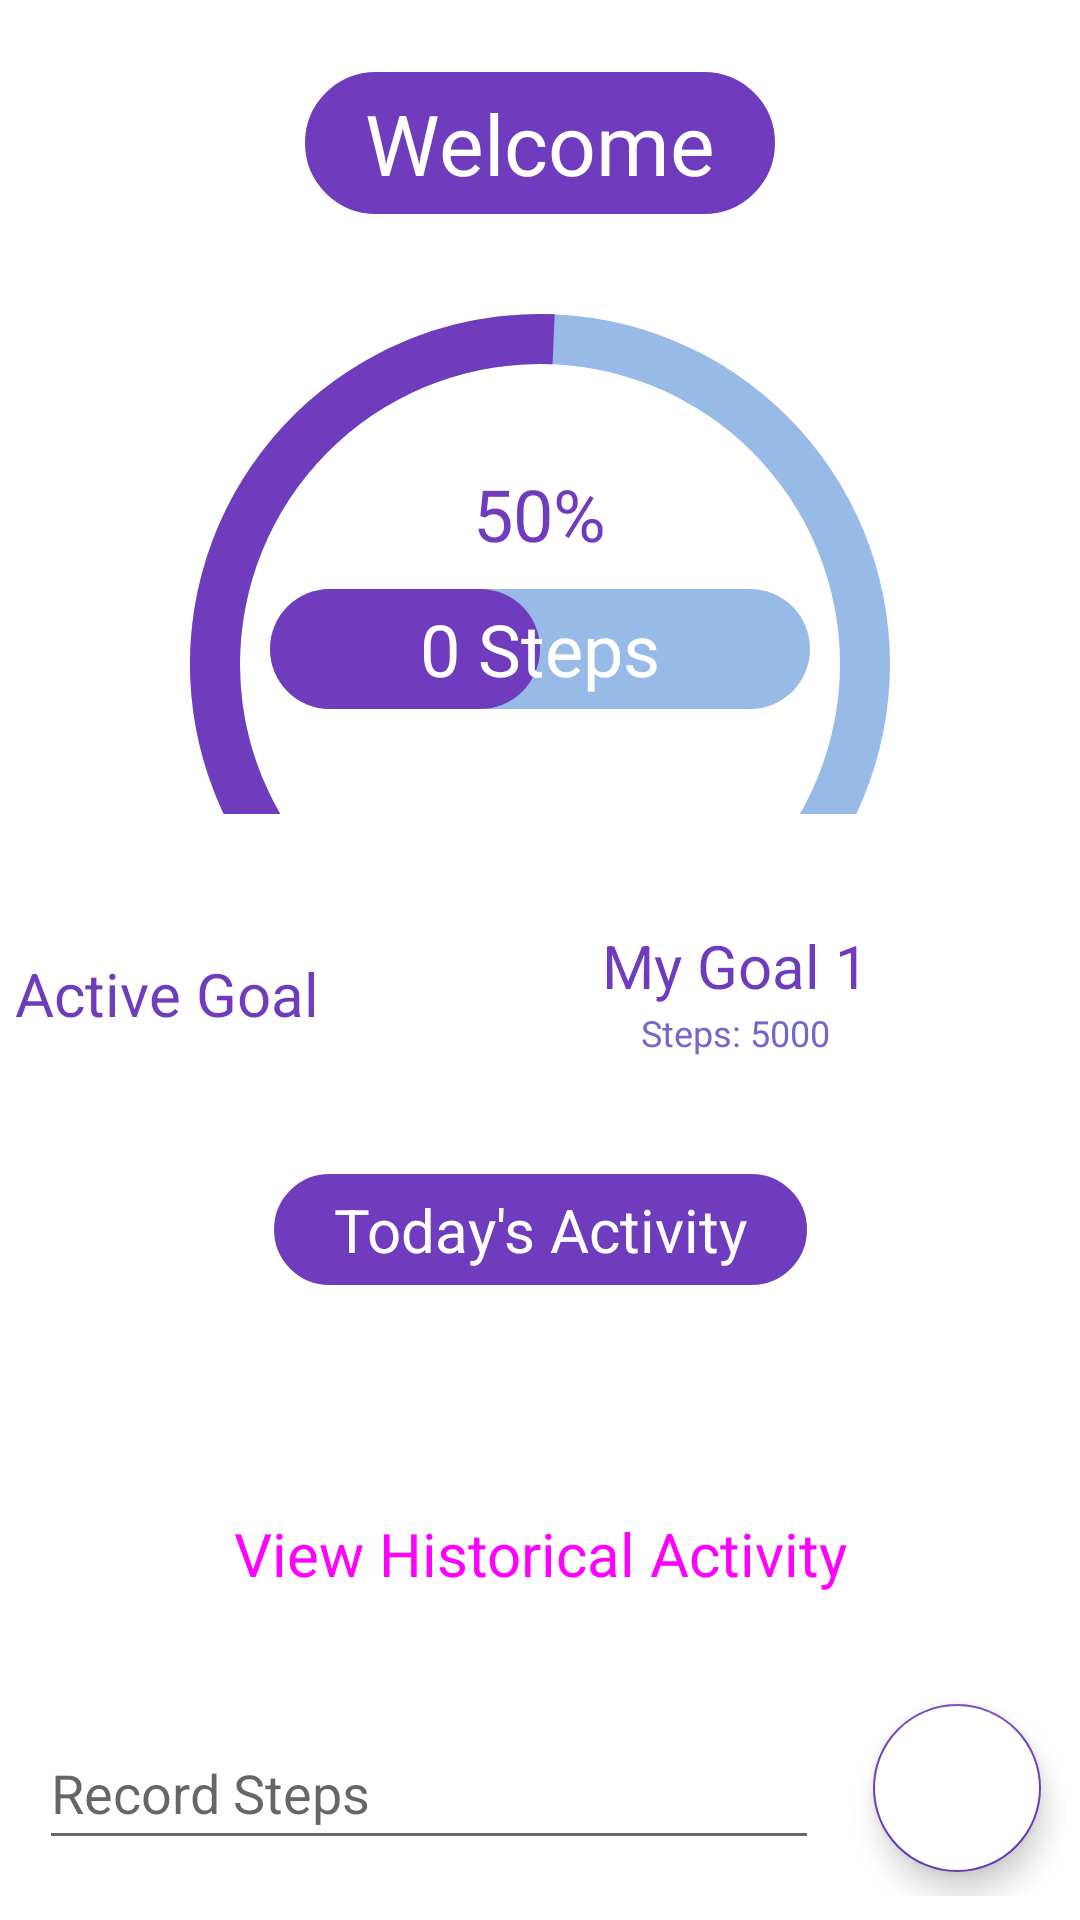

Reconstruct the res/layout file that produces this screen, plus the resources it refers to.
<!-- AndroidManifest.xml: application theme Theme.KeepFit_Kotlin -->
<!-- res/layout/fragment_home.xml -->
<?xml version="1.0" encoding="utf-8"?>
<androidx.constraintlayout.widget.ConstraintLayout xmlns:android="http://schemas.android.com/apk/res/android"
    xmlns:app="http://schemas.android.com/apk/res-auto"
    xmlns:tools="http://schemas.android.com/tools"
    android:layout_width="match_parent"
    android:layout_height="match_parent"
    tools:context=".ui.MainActivity">

    <TextView
        android:id="@+id/lblTitle"
        android:layout_width="wrap_content"
        android:layout_height="wrap_content"
        android:layout_marginTop="24dp"
        android:background="@drawable/rounded_corners"
        android:paddingLeft="20dp"
        android:paddingRight="20dp"
        android:text="Welcome"
        android:textColor="@color/white"
        android:textSize="28sp"
        app:layout_constraintEnd_toEndOf="parent"
        app:layout_constraintStart_toStartOf="parent"
        app:layout_constraintTop_toTopOf="parent" />

    <FrameLayout
        android:id="@+id/flStepsTracker"
        android:layout_width="wrap_content"
        android:layout_height="200dp"
        app:layout_constraintEnd_toEndOf="parent"
        app:layout_constraintHorizontal_bias="0.5"
        app:layout_constraintStart_toStartOf="parent"
        app:layout_constraintTop_toBottomOf="@+id/lblTitle">

        <ProgressBar
            android:id="@+id/pbCircularTracker"
            android:layout_width="300dp"
            android:layout_height="300dp"
            android:indeterminateOnly="false"
            android:progress="34"
            android:progressDrawable="@drawable/circular_tracker" />

        <TextView
            android:id="@+id/lblPercent"
            android:layout_width="wrap_content"
            android:layout_height="wrap_content"
            android:layout_gravity="center"
            android:text="50%"
            android:textColor="@color/main_color_1"
            android:textSize="24sp" />

        <ProgressBar
            android:id="@+id/pbStepsBar"
            style="?android:attr/progressBarStyleHorizontal"
            android:layout_width="180dp"
            android:layout_height="40dp"
            android:layout_gravity="center"
            android:layout_marginTop="45dp"
            android:indeterminate="false"
            android:indeterminateOnly="false"
            android:progress="50"
            android:progressDrawable="@drawable/progress_bar_horiz" />

        <TextView
            android:id="@+id/lblSteps"
            android:layout_width="wrap_content"
            android:layout_height="wrap_content"
            android:layout_gravity="center"
            android:layout_marginTop="45dp"
            android:text="0 Steps"
            android:textColor="@color/white"
            android:textSize="24sp" />

    </FrameLayout>


    <FrameLayout
        android:id="@+id/flCurrentGoal"
        android:layout_width="350dp"
        android:layout_height="wrap_content"
        android:layout_marginTop="32dp"
        app:layout_constraintEnd_toEndOf="parent"
        app:layout_constraintHorizontal_bias="0.5"
        app:layout_constraintStart_toStartOf="parent"
        app:layout_constraintTop_toBottomOf="@+id/flStepsTracker">

        <TextView
            android:layout_width="wrap_content"
            android:layout_height="wrap_content"
            android:layout_gravity="left|center_vertical"
            android:text="Active Goal"
            android:textColor="@color/main_color_1"
            android:textSize="20sp" />

        <FrameLayout
            android:id="@+id/flBtnGoal"
            android:layout_width="220dp"
            android:layout_height="wrap_content"
            android:layout_gravity="right">

            <Button
                android:id="@+id/btnActiveGoal"
                style="@style/Widget.Material3.Button.OutlinedButton"
                android:layout_width="match_parent"
                android:layout_height="56dp"
                app:strokeColor="@color/main_color_1"
                android:backgroundTint="@color/white"
                android:elevation="@dimen/cardview_default_elevation"/>

            <TextView
                android:id="@+id/lblCurGoalName"
                android:layout_width="match_parent"
                android:layout_height="match_parent"
                android:gravity="top|center_horizontal"
                android:paddingTop="5dp"
                android:text="My Goal 1"
                android:textColor="@color/main_color_1"
                android:textSize="20sp"
                android:translationZ="10dp" />

            <TextView
                android:id="@+id/lblCurGoalSteps"
                android:layout_width="match_parent"
                android:layout_height="match_parent"
                android:gravity="bottom|center_horizontal"
                android:paddingBottom="7dp"
                android:text="Steps: 5000"
                android:textColor="@color/main_color_2"
                android:textSize="12sp"
                android:translationZ="10dp" />

        </FrameLayout>

    </FrameLayout>

    <FrameLayout
        android:id="@+id/flHistoryContainer"
        android:layout_width="340dp"
        android:layout_height="0dp"
        android:layout_marginTop="16dp"
        app:layout_constraintBottom_toTopOf="@+id/btnViewHistory"
        app:layout_constraintEnd_toEndOf="parent"
        app:layout_constraintHorizontal_bias="0.5"
        app:layout_constraintStart_toStartOf="parent"
        app:layout_constraintTop_toBottomOf="@+id/lblActivity">

        <androidx.recyclerview.widget.RecyclerView
            android:id="@+id/rvLogs"
            android:layout_width="match_parent"
            android:layout_height="match_parent" />

    </FrameLayout>

    <Button
        android:id="@+id/btnViewHistory"
        style="@style/Widget.Material3.Button.OutlinedButton"
        android:layout_width="350dp"
        android:layout_height="64dp"
        android:layout_marginBottom="10dp"
        android:backgroundTint="@color/white"
        android:clickable="true"
        android:elevation="@dimen/cardview_default_elevation"
        android:focusable="true"
        android:text="View Historical Activity"
        android:textSize="20sp"
        app:icon="@drawable/ic_action_history"
        app:layout_constraintBottom_toTopOf="@+id/flRecordSteps"
        app:layout_constraintEnd_toEndOf="parent"
        app:layout_constraintHorizontal_bias="0.5"
        app:layout_constraintStart_toStartOf="parent"
        app:rippleColor="@color/main_color_1"
        app:strokeColor="@color/main_color_1" />

    <FrameLayout
        android:id="@+id/flRecordSteps"
        android:layout_width="350dp"
        android:layout_height="wrap_content"
        android:layout_marginBottom="8dp"
        app:layout_constraintBottom_toBottomOf="parent"
        app:layout_constraintEnd_toEndOf="parent"
        app:layout_constraintHorizontal_bias="0.5"
        app:layout_constraintStart_toStartOf="parent">

        <EditText
            android:id="@+id/txtStepsInput"
            android:layout_width="260dp"
            android:layout_height="48dp"
            android:layout_gravity="left|center_vertical"
            android:layout_margin="8dp"
            android:ems="10"
            android:hint="Record Steps"
            android:inputType="numberDecimal" />

        <com.google.android.material.floatingactionbutton.FloatingActionButton
            android:id="@+id/fbtnAddSteps"
            android:layout_width="wrap_content"
            android:layout_height="wrap_content"
            android:layout_gravity="right"
            android:layout_margin="8dp"
            android:backgroundTint="@color/white"
            android:clickable="true"
            android:focusable="true"
            app:backgroundTint="@color/main_color_1"
            app:srcCompat="@drawable/ic_add"
            app:tint="@color/main_color_1" />

    </FrameLayout>

    <TextView
        android:id="@+id/lblActivity"
        android:layout_width="wrap_content"
        android:layout_height="wrap_content"
        android:background="@drawable/rounded_corners"
        android:paddingLeft="20dp"
        android:paddingRight="20dp"
        android:text="Today's Activity"
        android:textColor="@color/white"
        android:textSize="20sp"
        android:layout_marginTop="32dp"
        app:layout_constraintEnd_toEndOf="parent"
        app:layout_constraintHorizontal_bias="0.5"
        app:layout_constraintStart_toStartOf="parent"
        app:layout_constraintTop_toBottomOf="@+id/flCurrentGoal" />

</androidx.constraintlayout.widget.ConstraintLayout>
<!-- resources referenced by this layout -->
<resources>
  <color name="main_color_1">#FF6E3CBC</color>
  <color name="main_color_2">#FF7267CB</color>
  <color name="white">#FFFFFFFF</color>
  <!-- drawable circular_tracker (drawable) -->
  <?xml version="1.0" encoding="utf-8"?>
  <layer-list xmlns:android="http://schemas.android.com/apk/res/android">
  
      <item>
          <shape
              android:shape="ring"
              android:thicknessRatio="18"
              android:useLevel="false">
              <solid android:color="@color/main_color_3"/>
          </shape>
      </item>
      <item>
          <rotate
              android:fromDegrees="150"
              android:toDegrees="150">
              <shape
                  android:shape="ring"
                  android:thicknessRatio="18"
                  android:useLevel="true">
                  <solid android:color="@color/main_color_1"/>
              </shape>
          </rotate>
      </item>
  
  </layer-list>
  <!-- drawable progress_bar_horiz (drawable) -->
  <?xml version="1.0" encoding="utf-8"?>
  <layer-list xmlns:android="http://schemas.android.com/apk/res/android">
  
      <item>
          <shape
              android:shape="rectangle"
              android:useLevel="false">
              <corners android:radius="50dp" />
              <solid android:color="@color/main_color_3"/>
          </shape>
      </item>
      <item>
          <scale android:scaleWidth="100%">
              <shape
                  android:shape="rectangle"
                  android:useLevel="true">
                  <corners android:radius="50dp" />
                  <solid android:color="@color/main_color_1"/>
              </shape>
          </scale>
      </item>
  
  </layer-list>
  <!-- drawable rounded_corners (drawable) -->
  <?xml version="1.0" encoding="utf-8"?>
  <shape xmlns:android="http://schemas.android.com/apk/res/android" >
      <stroke
          android:width="1dp"
          android:color="@color/main_color_1" />
  
      <solid android:color="@color/main_color_1" />
  
      <padding
          android:left="10dp"
          android:right="10dp"
          android:bottom="5dp"
          android:top="5dp" />
  
      <corners android:radius="50dp" />
  </shape>
  <style name="Theme.KeepFit_Kotlin" parent="Theme.MaterialComponents.DayNight.DarkActionBar">
          
          <item name="colorPrimary">@color/main_color_1</item>
          <item name="colorPrimaryVariant">@color/main_color_3</item>
          <item name="colorOnPrimary">@color/white</item>
          
          <item name="colorSecondary">@color/teal_200</item>
          <item name="colorSecondaryVariant">@color/teal_700</item>
          <item name="colorOnSecondary">@color/black</item>
          
          <item name="android:statusBarColor" tools:targetApi="l">?attr/colorPrimaryVariant</item>
          
      </style>
  <color name="main_color_3">#FF98BAE7</color>
  <color name="teal_200">#FF03DAC5</color>
  <color name="teal_700">#FF018786</color>
  <color name="black">#FF000000</color>
</resources>
